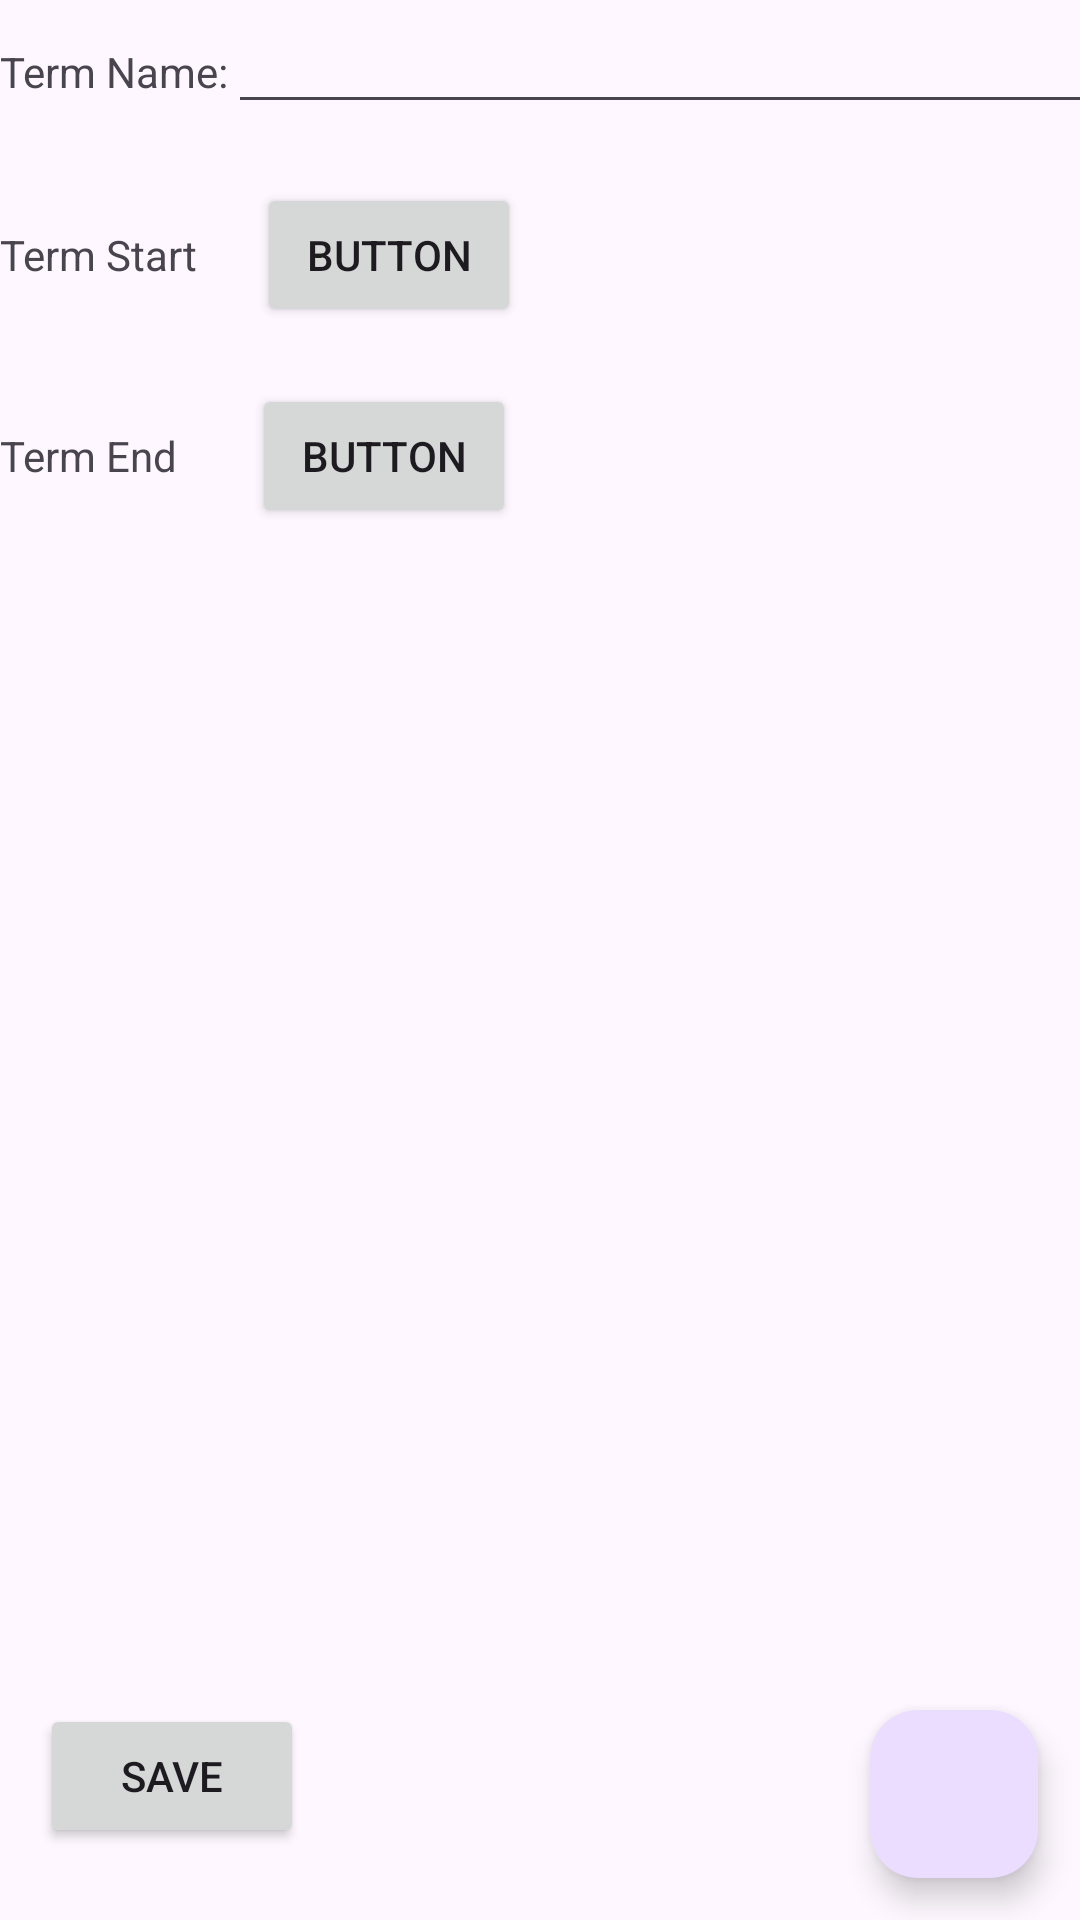

Here is an Android app screen rendered from its layout file. Give the layout XML and the strings, colors and styles it references.
<!-- AndroidManifest.xml: application theme Theme.C196 -->
<!-- res/layout/activity_term_details.xml -->
<?xml version="1.0" encoding="utf-8"?>
<androidx.constraintlayout.widget.ConstraintLayout xmlns:android="http://schemas.android.com/apk/res/android"
    xmlns:app="http://schemas.android.com/apk/res-auto"
    xmlns:tools="http://schemas.android.com/tools"
    android:layout_width="match_parent"
    android:layout_height="match_parent"
    tools:context=".UI.TermDetails">

    <com.google.android.material.floatingactionbutton.FloatingActionButton
        android:id="@+id/floatingActionButton2"
        android:layout_width="wrap_content"
        android:layout_height="wrap_content"
        android:clickable="true"
        app:layout_constraintBottom_toBottomOf="parent"
        app:layout_constraintEnd_toEndOf="parent"
        app:layout_constraintHorizontal_bias="0.954"
        app:layout_constraintStart_toStartOf="parent"
        app:layout_constraintTop_toTopOf="parent"
        app:layout_constraintVertical_bias="0.976"
        app:srcCompat="@drawable/baseline_add_24" />

    <ScrollView
        android:layout_width="match_parent"
        android:layout_height="match_parent">

        <LinearLayout
            android:layout_width="match_parent"
            android:layout_height="wrap_content"
            android:orientation="vertical">

            <LinearLayout
                android:layout_width="match_parent"
                android:layout_height="61dp"
                android:orientation="horizontal">

                <TextView
                    android:id="@+id/textView3"
                    android:layout_width="wrap_content"
                    android:layout_height="wrap_content"
                    android:text="Term Name:"
                    tools:ignore="MissingConstraints" />

                <EditText
                    android:id="@+id/termTitle"
                    android:layout_width="336dp"
                    android:layout_height="wrap_content"
                    tools:ignore="MissingConstraints" />

            </LinearLayout>

            <LinearLayout
                android:layout_width="match_parent"
                android:layout_height="67dp"
                android:orientation="horizontal">

                <TextView
                    android:id="@+id/textView5"
                    android:layout_width="wrap_content"
                    android:layout_height="wrap_content"
                    android:text="Term Start"
                    tools:ignore="MissingConstraints" />

                <Button
                    android:id="@+id/startDateButton"
                    android:layout_width="wrap_content"
                    android:layout_height="wrap_content"
                    android:layout_marginLeft="20dp"
                    android:text="Button" />

            </LinearLayout>

            <LinearLayout
                android:layout_width="match_parent"
                android:layout_height="149dp"
                android:orientation="horizontal">

                <TextView
                    android:id="@+id/textView5"
                    android:layout_width="wrap_content"
                    android:layout_height="wrap_content"
                    android:text="Term End"
                    tools:ignore="MissingConstraints" />

                <Button
                    android:id="@+id/endDateButton"
                    android:layout_width="wrap_content"
                    android:layout_height="wrap_content"
                    android:layout_marginLeft="25dp"
                    android:text="Button" />

            </LinearLayout>

            <androidx.appcompat.widget.LinearLayoutCompat
                android:id="@+id/linearLayoutCompat"
                android:layout_width="410dp"
                android:layout_height="198dp"
                android:layout_marginBottom="24dp"
                android:orientation="horizontal"
                tools:ignore="MissingConstraints">

                <ScrollView
                    android:layout_width="match_parent"
                    android:layout_height="match_parent">

                    <LinearLayout
                        android:layout_width="match_parent"
                        android:layout_height="wrap_content"
                        android:orientation="vertical">

                        <androidx.recyclerview.widget.RecyclerView
                            android:id="@+id/classRecyclerView"
                            android:layout_width="match_parent"
                            android:layout_height="match_parent" />
                    </LinearLayout>
                </ScrollView>

            </androidx.appcompat.widget.LinearLayoutCompat>

        </LinearLayout>
    </ScrollView>

    <androidx.appcompat.widget.LinearLayoutCompat
        android:id="@+id/linearLayoutCompat"
        android:layout_width="wrap_content"
        android:layout_height="wrap_content"
        android:layout_marginBottom="24dp"
        android:orientation="horizontal"
        app:layout_constraintBottom_toBottomOf="parent"
        app:layout_constraintEnd_toEndOf="parent"
        app:layout_constraintHorizontal_bias="0.049"
        app:layout_constraintStart_toStartOf="parent"
        app:layout_constraintTop_toTopOf="parent"
        app:layout_constraintVertical_bias="1.0"
        tools:ignore="MissingConstraints">

        <Button
            android:id="@+id/saveTerm"
            android:layout_width="wrap_content"
            android:layout_height="wrap_content"
            android:text="Save" />

    </androidx.appcompat.widget.LinearLayoutCompat>

</androidx.constraintlayout.widget.ConstraintLayout>
<!-- resources referenced by this layout -->
<resources>
  <style name="Theme.C196" parent="Base.Theme.C196" />
  <style name="Base.Theme.C196" parent="Theme.Material3.DayNight">
          
          
      </style>
</resources>
